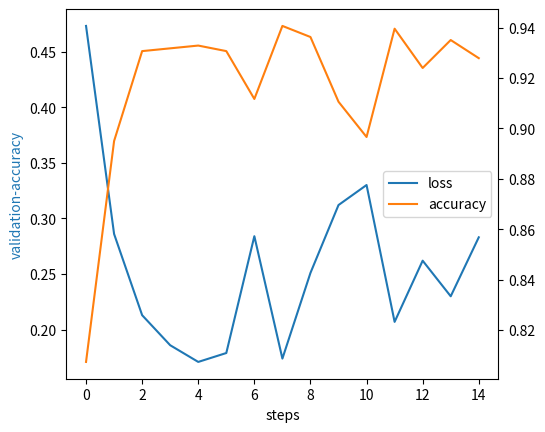

This figure's Python source:
import matplotlib.pyplot as plt
from mpl_toolkits.axes_grid1 import host_subplot


def plot_acc_loss(loss, acc):
    host = host_subplot(111)
    plt.subplots_adjust(right=0.8)
    par1 = host.twinx()

    host.set_xlabel("steps")
    host.set_ylabel("validation-loss")
    host.set_ylabel("validation-accuracy")

    p1, = host.plot(range(len(loss)), loss, label="loss")
    p2, = par1.plot(range(len(acc)), acc, label="accuracy")

    host.legend(loc=5)

    host.axis["left"].label.set_color(p1.get_color())
    par1.axis["right"].label.set_color(p2.get_color())

    plt.draw()
    plt.show()


#validation
# the data is manually get from the results picture
RNN_loss_list = [0.721, 0.731, 0.780, 0.793, 0.804, 0.863, 0.825, 0.679, 0.677, 0.683, 0.684, 0.690, 0.694, 0.686, 0.691]
RNN_acc_list = [0.4183, 0.4048, 0.4137, 0.5936, 0.4427, 0.5919, 0.5930, 0.5696, 0.5903, 0.5981, 0.5675, 0.5687, 0.5970, 0.5675, 0.5970]

LSTM_loss_list = [0.534, 0.332, 0.319, 0.297, 0.330, 0.312, 0.260, 0.246, 0.247, 0.232, 0.249, 0.233, 0.274, 0.220, 0.236]
LSTM_acc_list = [0.7566, 0.8721, 0.8704, 0.8804, 0.8597, 0.8821, 0.9111, 0.9005, 0.9128, 0.9184, 0.9162, 0.9066, 0.9150, 0.9302, 0.9284]

GRU_loss_list = [0.473, 0.286, 0.213, 0.186, 0.171, 0.179, 0.284, 0.174, 0.251, 0.312, 0.330, 0.207, 0.262, 0.230, 0.283]
GRU_acc_list = [0.8073, 0.8950, 0.9307, 0.9318, 0.9329, 0.9307, 0.9117, 0.9407, 0.9363, 0.9106, 0.8966, 0.9396, 0.9240, 0.9351, 0.9279]

plot_acc_loss(GRU_loss_list, GRU_acc_list)